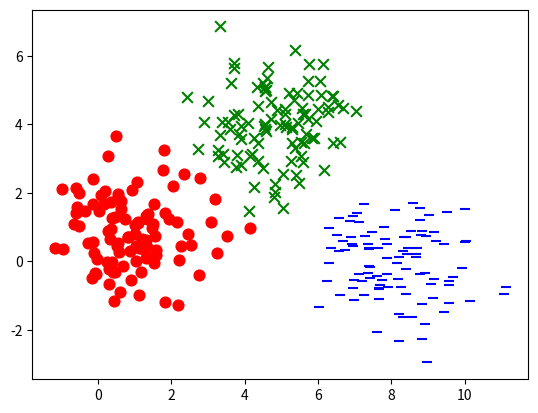

Recreate this plot in Python.
import numpy as np
import matplotlib.pyplot as plt  


# label0 will be centered around 1,1 with some noise
x1_label0 = np.random.normal(1, 1, (100, 1))
x2_label0 = np.random.normal(1, 1, (100, 1)) 
x1_label1 = np.random.normal(5, 1, (100, 1))  
x2_label1 = np.random.normal(4, 1, (100, 1))
x1_label2 = np.random.normal(8, 1, (100, 1))  
x2_label2 = np.random.normal(0, 1, (100, 1))  

plt.scatter(x1_label0, x2_label0, c='r', marker='o', s=60)
plt.scatter(x1_label1, x2_label1, c='g', marker='x', s=60)  
plt.scatter(x1_label2, x2_label2, c='b', marker='_', s=60)  

plt.show()